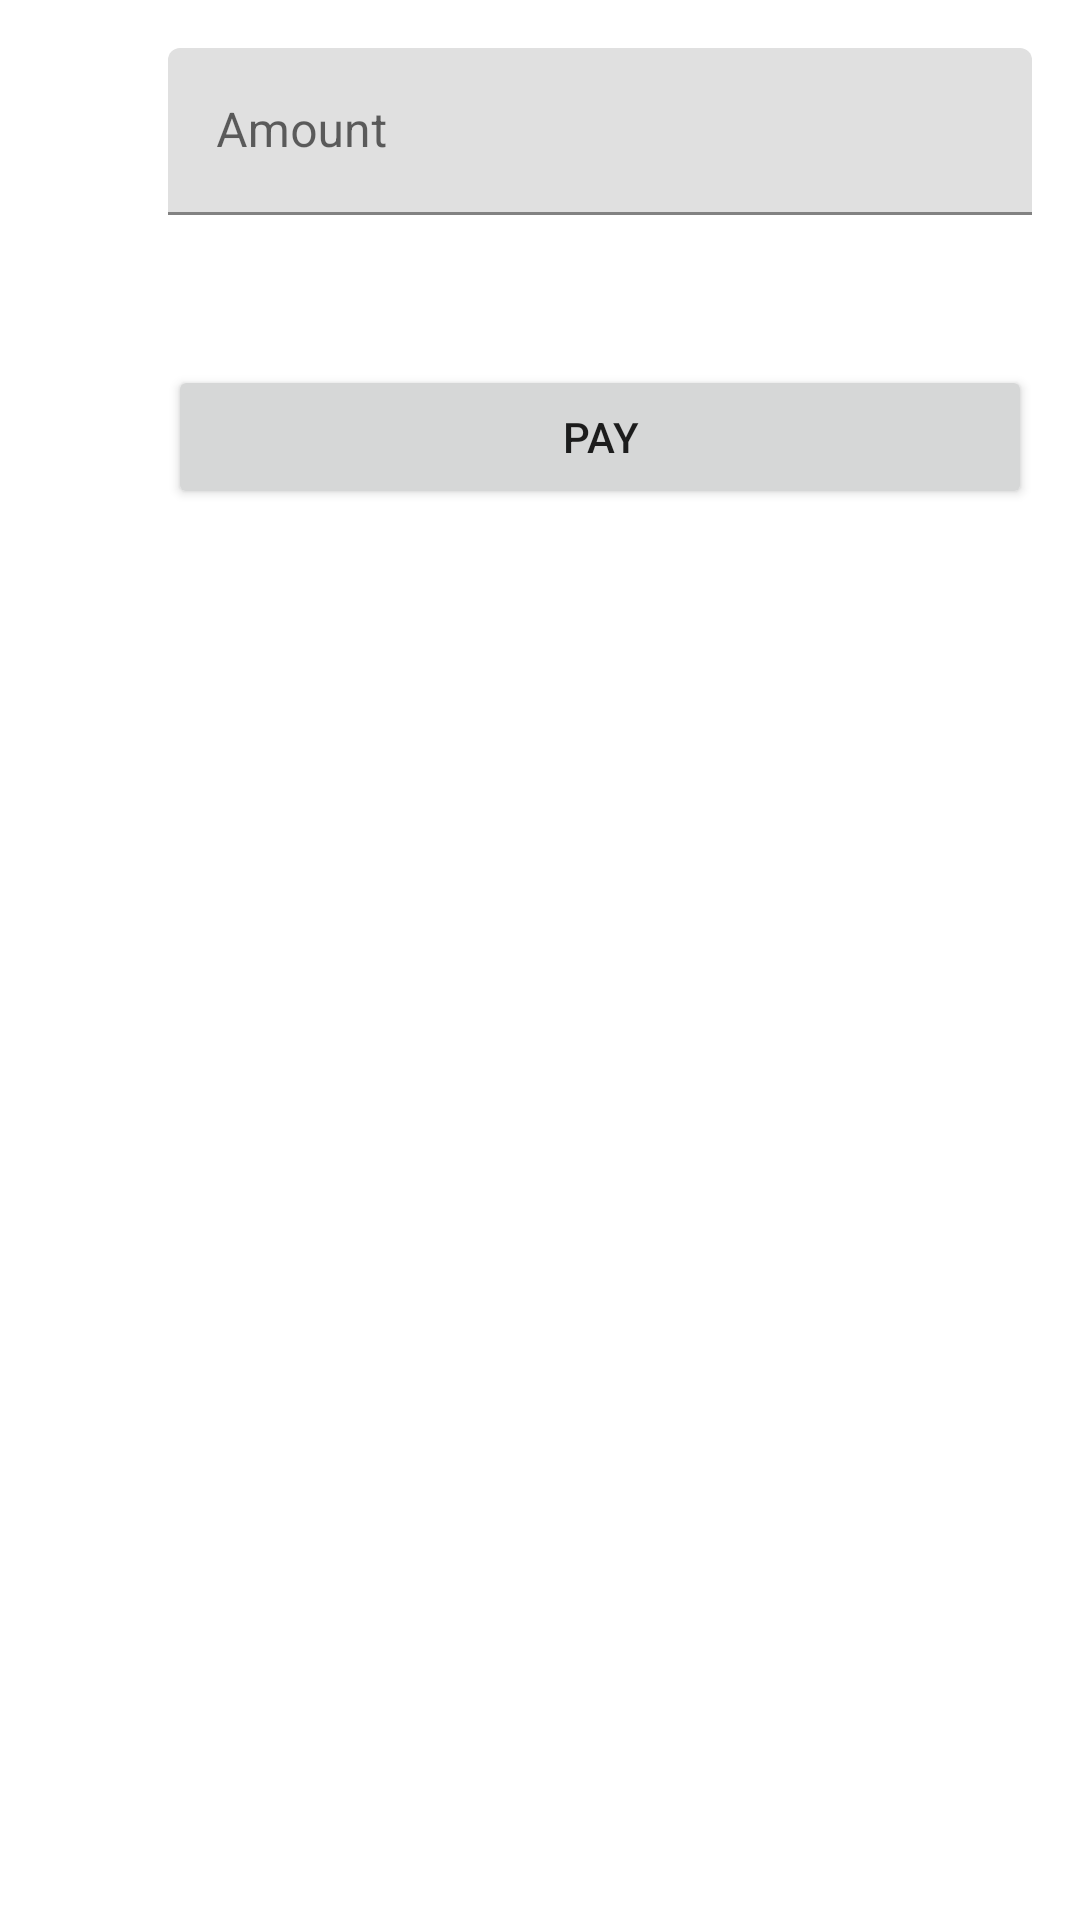

Produce the Android XML layout that renders to this screen, including the resource entries it uses.
<!-- AndroidManifest.xml: application theme Theme.PayPad -->
<!-- res/layout/dialog_fragment_main.xml -->
<?xml version="1.0" encoding="utf-8"?>
<ScrollView
    xmlns:android="http://schemas.android.com/apk/res/android"
    xmlns:app="http://schemas.android.com/apk/res-auto"
    xmlns:tools="http://schemas.android.com/tools"
    android:layout_height="match_parent" android:layout_width="match_parent">
    <androidx.constraintlayout.widget.ConstraintLayout
        android:layout_width="match_parent"
        android:layout_height="wrap_content"
        android:padding="16dp"
        tools:context=".MainFragment">

        <ImageView
            android:id="@+id/icon_amount"
            android:layout_width="wrap_content"
            android:layout_height="wrap_content"
            android:importantForAccessibility="no"
            app:layout_constraintBottom_toBottomOf="@+id/amount_layout"
            app:layout_constraintStart_toStartOf="parent"
            app:layout_constraintTop_toTopOf="@+id/amount_layout"
            app:srcCompat="@drawable/ic_payment" />

        <com.google.android.material.textfield.TextInputLayout
            android:id="@+id/amount_layout"
            android:layout_width="0dp"
            android:layout_height="wrap_content"
            android:layout_marginStart="40dp"
            android:hint="@string/amount"
            app:layout_constraintStart_toEndOf="@id/icon_amount"
            app:layout_constraintEnd_toEndOf="parent"
            app:layout_constraintTop_toTopOf="parent"
            >

            <com.google.android.material.textfield.TextInputEditText
                android:layout_width="match_parent"
                android:layout_height="wrap_content"
                android:inputType="numberDecimal" />

        </com.google.android.material.textfield.TextInputLayout>

        <Button
            android:id="@+id/pay_button"
            android:layout_width="0dp"
            android:layout_height="wrap_content"
            android:layout_marginTop="50dp"
            android:text="@string/payment_button"
            app:layout_constraintEnd_toEndOf="parent"
            app:layout_constraintStart_toStartOf="@+id/amount_layout"
            app:layout_constraintTop_toBottomOf="@+id/amount_layout" />
    </androidx.constraintlayout.widget.ConstraintLayout>
</ScrollView>
<!-- resources referenced by this layout -->
<resources>
  <string name="amount">Amount</string>
  <string name="payment_button">Pay</string>
  <style name="Theme.PayPad" parent="Theme.MaterialComponents.DayNight.DarkActionBar">
          
          <item name="colorPrimary">@color/light_green_500</item>
          <item name="colorPrimaryVariant">@color/light_green_700</item>
          <item name="colorOnPrimary">@color/white</item>
          
          <item name="colorSecondary">@color/teal_200</item>
          <item name="colorSecondaryVariant">@color/teal_700</item>
          <item name="colorOnSecondary">@color/black</item>
          
          <item name="android:statusBarColor" tools:targetApi="l">?attr/colorPrimaryVariant</item>
          
      </style>
  <color name="light_green_500">#8BC34A</color>
  <color name="light_green_700">#5A9216</color>
  <color name="white">#FFFFFFFF</color>
  <color name="teal_200">#FF03DAC5</color>
  <color name="teal_700">#FF018786</color>
  <color name="black">#FF000000</color>
</resources>
